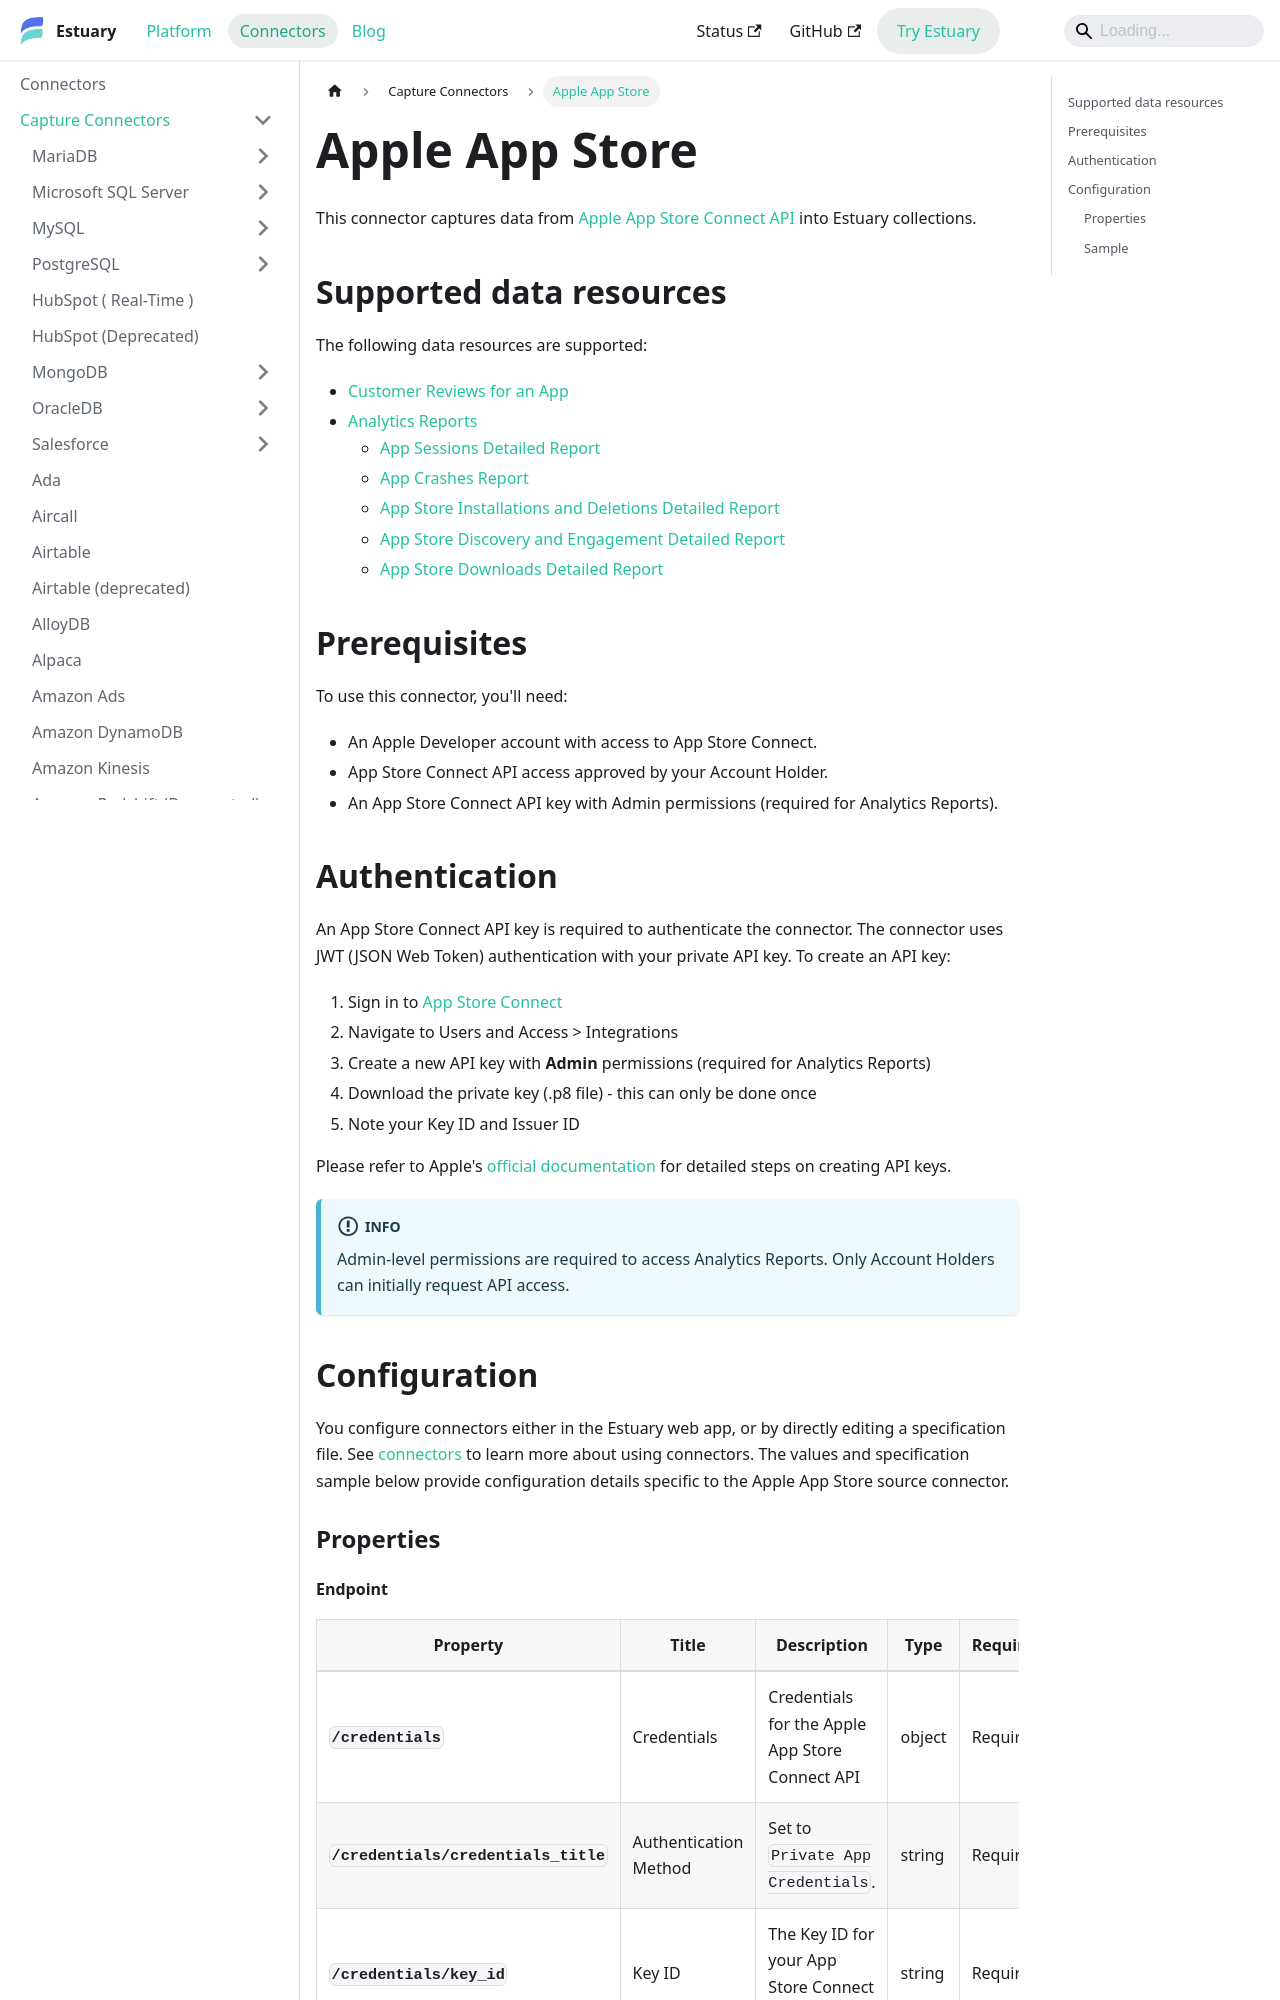

repository: estuary/flow · page: reference/Connectors/capture-connectors/apple-app-store/index.html · generator: docusaurus

---
description: Pull Apple App Store data into Estuary, including customer reviews and analytics reports for installs, sessions, and crashes.
---

# Apple App Store

This connector captures data from [Apple App Store Connect API](https://developer.apple.com/documentation/appstoreconnectapi) into Estuary collections.

## Supported data resources

The following data resources are supported:

* [Customer Reviews for an App](https://developer.apple.com/documentation/appstoreconnectapi/get-v1-apps-_id_-customerreviews)
* [Analytics Reports](https://developer.apple.com/documentation/appstoreconnectapi/analytics)
  * [App Sessions Detailed Report](https://developer.apple.com/documentation/analytics-reports/app-sessions)
  * [App Crashes Report](https://developer.apple.com/documentation/analytics-reports/app-crashes)
  * [App Store Installations and Deletions Detailed Report](https://developer.apple.com/documentation/analytics-reports/app-installs)
  * [App Store Discovery and Engagement Detailed Report](https://developer.apple.com/documentation/analytics-reports/app-store-discovery-and-engagement)
  * [App Store Downloads Detailed Report](https://developer.apple.com/documentation/analytics-reports/app-download)


## Prerequisites

To use this connector, you'll need:

* An Apple Developer account with access to App Store Connect.
* App Store Connect API access approved by your Account Holder.
* An App Store Connect API key with Admin permissions (required for Analytics Reports).
